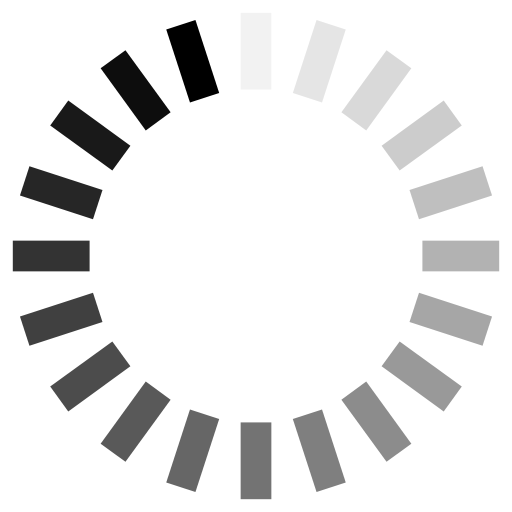
t = 0.00 s
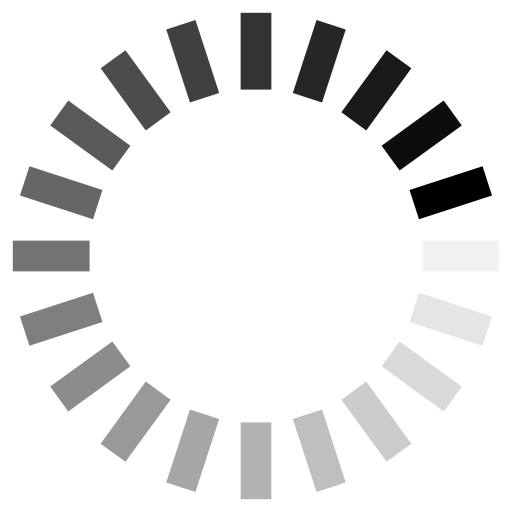
t = 0.25 s
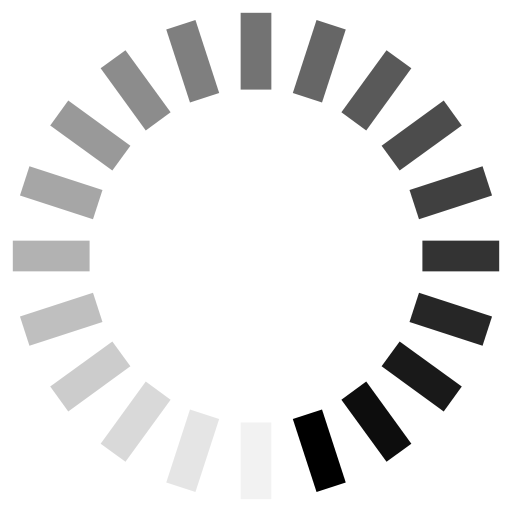
t = 0.50 s
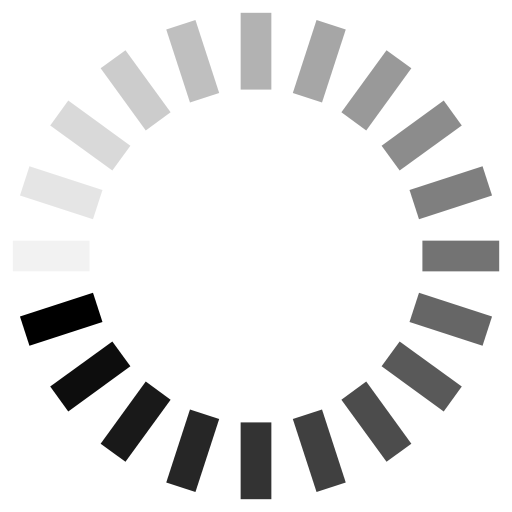
t = 0.75 s

The animated SVG that drew these frames (rendered in a browser with its animation timeline set to each time). Animation: 20 SMIL elements (animate=20); one cycle of 1.00 s, repeats indefinitely.

<svg class="lds-spinner" width="100px"  height="100px"  xmlns="http://www.w3.org/2000/svg" xmlns:xlink="http://www.w3.org/1999/xlink" viewBox="0 0 100 100" preserveAspectRatio="xMidYMid" style="background: none;"><g transform="rotate(0 50 50)">
  <rect x="47" y="2.5" rx="0" ry="0" width="6" height="15" fill="currentColor">
    <animate attributeName="opacity" values="1;0" keyTimes="0;1" dur="1s" begin="-0.95s" repeatCount="indefinite"></animate>
  </rect>
</g><g transform="rotate(18 50 50)">
  <rect x="47" y="2.5" rx="0" ry="0" width="6" height="15" fill="currentColor">
    <animate attributeName="opacity" values="1;0" keyTimes="0;1" dur="1s" begin="-0.9s" repeatCount="indefinite"></animate>
  </rect>
</g><g transform="rotate(36 50 50)">
  <rect x="47" y="2.5" rx="0" ry="0" width="6" height="15" fill="currentColor">
    <animate attributeName="opacity" values="1;0" keyTimes="0;1" dur="1s" begin="-0.85s" repeatCount="indefinite"></animate>
  </rect>
</g><g transform="rotate(54 50 50)">
  <rect x="47" y="2.5" rx="0" ry="0" width="6" height="15" fill="currentColor">
    <animate attributeName="opacity" values="1;0" keyTimes="0;1" dur="1s" begin="-0.8s" repeatCount="indefinite"></animate>
  </rect>
</g><g transform="rotate(72 50 50)">
  <rect x="47" y="2.5" rx="0" ry="0" width="6" height="15" fill="currentColor">
    <animate attributeName="opacity" values="1;0" keyTimes="0;1" dur="1s" begin="-0.75s" repeatCount="indefinite"></animate>
  </rect>
</g><g transform="rotate(90 50 50)">
  <rect x="47" y="2.5" rx="0" ry="0" width="6" height="15" fill="currentColor">
    <animate attributeName="opacity" values="1;0" keyTimes="0;1" dur="1s" begin="-0.7s" repeatCount="indefinite"></animate>
  </rect>
</g><g transform="rotate(108 50 50)">
  <rect x="47" y="2.5" rx="0" ry="0" width="6" height="15" fill="currentColor">
    <animate attributeName="opacity" values="1;0" keyTimes="0;1" dur="1s" begin="-0.65s" repeatCount="indefinite"></animate>
  </rect>
</g><g transform="rotate(126 50 50)">
  <rect x="47" y="2.5" rx="0" ry="0" width="6" height="15" fill="currentColor">
    <animate attributeName="opacity" values="1;0" keyTimes="0;1" dur="1s" begin="-0.6s" repeatCount="indefinite"></animate>
  </rect>
</g><g transform="rotate(144 50 50)">
  <rect x="47" y="2.5" rx="0" ry="0" width="6" height="15" fill="currentColor">
    <animate attributeName="opacity" values="1;0" keyTimes="0;1" dur="1s" begin="-0.55s" repeatCount="indefinite"></animate>
  </rect>
</g><g transform="rotate(162 50 50)">
  <rect x="47" y="2.5" rx="0" ry="0" width="6" height="15" fill="currentColor">
    <animate attributeName="opacity" values="1;0" keyTimes="0;1" dur="1s" begin="-0.5s" repeatCount="indefinite"></animate>
  </rect>
</g><g transform="rotate(180 50 50)">
  <rect x="47" y="2.5" rx="0" ry="0" width="6" height="15" fill="currentColor">
    <animate attributeName="opacity" values="1;0" keyTimes="0;1" dur="1s" begin="-0.45s" repeatCount="indefinite"></animate>
  </rect>
</g><g transform="rotate(198 50 50)">
  <rect x="47" y="2.5" rx="0" ry="0" width="6" height="15" fill="currentColor">
    <animate attributeName="opacity" values="1;0" keyTimes="0;1" dur="1s" begin="-0.4s" repeatCount="indefinite"></animate>
  </rect>
</g><g transform="rotate(216 50 50)">
  <rect x="47" y="2.5" rx="0" ry="0" width="6" height="15" fill="currentColor">
    <animate attributeName="opacity" values="1;0" keyTimes="0;1" dur="1s" begin="-0.35s" repeatCount="indefinite"></animate>
  </rect>
</g><g transform="rotate(234 50 50)">
  <rect x="47" y="2.5" rx="0" ry="0" width="6" height="15" fill="currentColor">
    <animate attributeName="opacity" values="1;0" keyTimes="0;1" dur="1s" begin="-0.3s" repeatCount="indefinite"></animate>
  </rect>
</g><g transform="rotate(252 50 50)">
  <rect x="47" y="2.5" rx="0" ry="0" width="6" height="15" fill="currentColor">
    <animate attributeName="opacity" values="1;0" keyTimes="0;1" dur="1s" begin="-0.25s" repeatCount="indefinite"></animate>
  </rect>
</g><g transform="rotate(270 50 50)">
  <rect x="47" y="2.5" rx="0" ry="0" width="6" height="15" fill="currentColor">
    <animate attributeName="opacity" values="1;0" keyTimes="0;1" dur="1s" begin="-0.2s" repeatCount="indefinite"></animate>
  </rect>
</g><g transform="rotate(288 50 50)">
  <rect x="47" y="2.5" rx="0" ry="0" width="6" height="15" fill="currentColor">
    <animate attributeName="opacity" values="1;0" keyTimes="0;1" dur="1s" begin="-0.15s" repeatCount="indefinite"></animate>
  </rect>
</g><g transform="rotate(306 50 50)">
  <rect x="47" y="2.5" rx="0" ry="0" width="6" height="15" fill="currentColor">
    <animate attributeName="opacity" values="1;0" keyTimes="0;1" dur="1s" begin="-0.1s" repeatCount="indefinite"></animate>
  </rect>
</g><g transform="rotate(324 50 50)">
  <rect x="47" y="2.5" rx="0" ry="0" width="6" height="15" fill="currentColor">
    <animate attributeName="opacity" values="1;0" keyTimes="0;1" dur="1s" begin="-0.05s" repeatCount="indefinite"></animate>
  </rect>
</g><g transform="rotate(342 50 50)">
  <rect x="47" y="2.5" rx="0" ry="0" width="6" height="15" fill="currentColor">
    <animate attributeName="opacity" values="1;0" keyTimes="0;1" dur="1s" begin="0s" repeatCount="indefinite"></animate>
  </rect>
</g></svg>